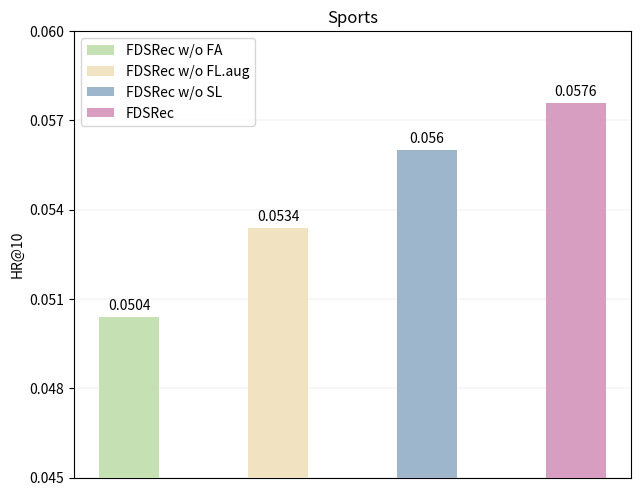

This chart was generated by the following Python code:
import matplotlib.pyplot as plt
import numpy as np
from matplotlib.patches import Patch

x = np.array([0, 1, 2, 3])
y = np.array([0.0504, 0.0534, 0.056, 0.0576])

# 创建一个图形和坐标轴对象
fig, ax = plt.subplots()

# 设置条形图的宽度
bar_width = 0.4

# [grey, darkblue, firebrick, lightgreen, hotpink]
colors = ['#c5e0b3', '#f1e3c2', '#9eb6cc', '#d79ec2']
labels = ['FDSRec w/o FA', 'FDSRec w/o FL.aug', 'FDSRec w/o SL', 'FDSRec']
bars1 = ax.bar(x, y, bar_width, zorder=10, color=colors)

# 添加数值标签
for bar in bars1:
    height = bar.get_height()
    ax.annotate(f'{height}',
                xy=(bar.get_x() + bar.get_width() / 2, height),
                xytext=(0, 3),  # 垂直偏移量，可以根据需要调整
                textcoords="offset points",
                ha='center', va='bottom')

# 创建图例
legend_elements = [Patch(facecolor=color, label=label) for color, label in zip(colors, labels)]

# 同时隐藏刻度和坐标轴标签
ax.xaxis.set_major_locator(plt.NullLocator())

# 设置y轴刻度
yticks = [0.045, 0.048, 0.051, 0.054, 0.057, 0.06]  # 自定义刻度值 0.003
ax.set_yticks(yticks)
ax.set_ylim(yticks[0], yticks[-1])

# 添加标题和标签
ax.set_title('Sports')
ax.set_ylabel('HR@10')

# 显示网格线
ax.yaxis.grid(True, linewidth=0.2, linestyle='-', color='#cbcbcb')

# 调整左右两侧的空白边
plt.subplots_adjust(left=0.12, right=0.99)  # 根据需要调整左右边界的值
plt.subplots_adjust(top=0.95, bottom=0.02)

# 添加图例
ax.legend(handles=legend_elements, loc="upper left")

plt.show()
